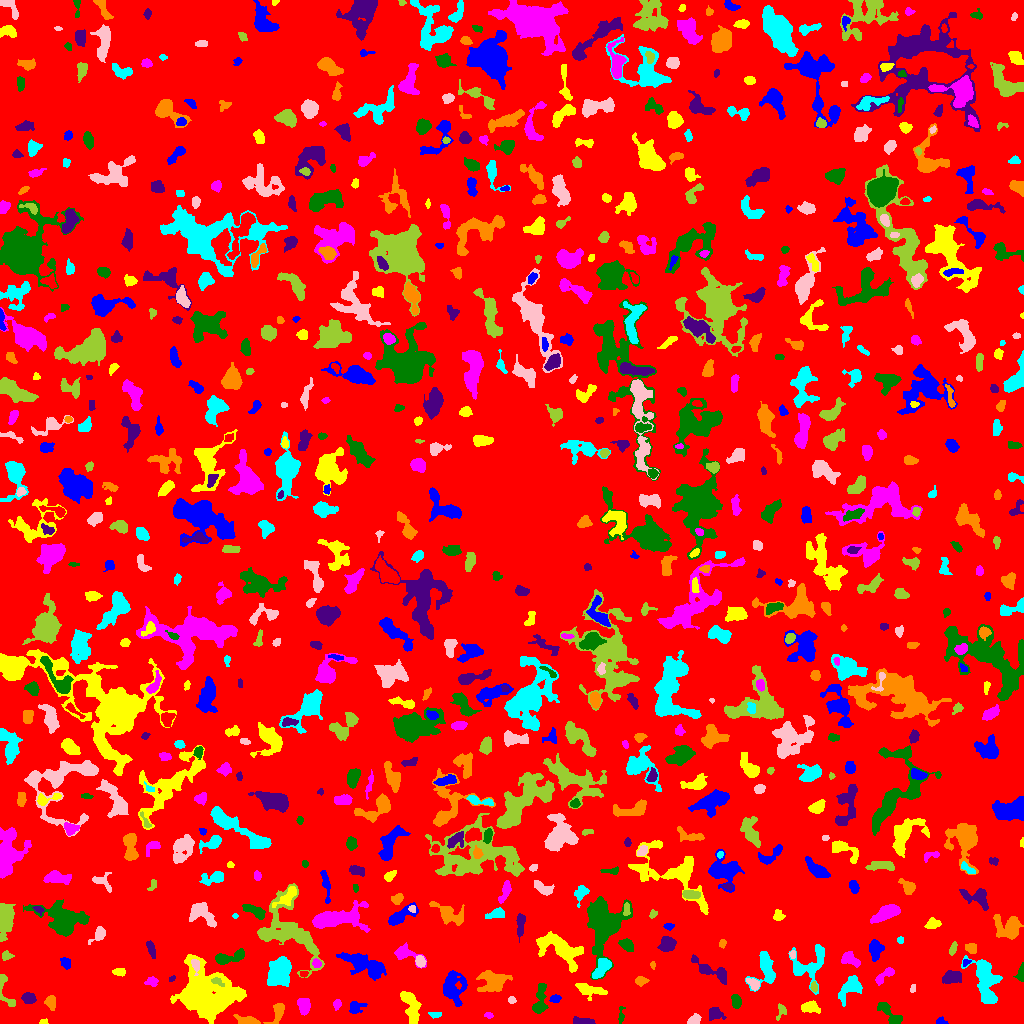

Data behind this chart, as committed beside it:
ID, X, Y, A, B, theta, total_flux, mu_max, mu_median, mu_mean, R_fwhm, R_e, R10, R90, x_start, x_end, y_start, y_end, area, greylevel
0, 514.8, 508.4, 299.7, 291.7, -1.217, 1505549, 20.0, 1.0, 1.902, 10.2, 229.7, 87.25, 376.5, 0, 1023, 0, 1023, 791573, 1.902
1, 940.8, 2.136, 2.856, 1.858, -0.003237, 147.0, 4.0, 2.0, 2.262, 3.949, 2.646, 0.9772, 3.949, 936, 948, 0, 7, 65, 6.262
2, 43.96, 1.836, 2.283, 1.363, 0.09278, 152.0, 5.0, 4.0, 3.535, 3.385, 2.257, 0.9772, 3.29, 39, 48, 0, 5, 43, 8.535
3, 488.6, 8.167, 2.143, 1.449, -0.298, 126.0, 6.0, 2.0, 2.471, 2.706, 2.185, 0.7979, 3.432, 484, 493, 5, 11, 51, 7.471
4, 620.9, 7.326, 4.429, 1.415, 1.498, 144.0, 4.0, 2.0, 1.778, 3.7, 2.764, 0.9772, 4.478, 618, 625, 0, 17, 81, 6.778
5, 585.2, 1.927, 4.846, 1.452, -0.1271, 412.0, 9.0, 2.0, 3.052, 3.241, 2.821, 1.128, 5.046, 573, 595, 0, 7, 135, 8.052
6, 247.7, 1.97, 4.633, 1.778, -0.09734, 1280, 28.0, 5.0, 7.529, 3.385, 3.141, 1.128, 5.352, 233, 260, 0, 9, 170, 13.53
7, 434.8, 8.701, 2.913, 1.453, -0.04736, 117.0, 3.0, 2.0, 1.648, 3.432, 2.459, 0.9772, 3.949, 428, 441, 5, 11, 71, 6.648
8, 693.9, 3.307, 3.34, 2.241, 0.5541, 511.0, 10.0, 4.0, 4.482, 4.146, 3.338, 1.262, 5.171, 687, 701, 0, 10, 114, 10.48
9, 781.2, 12.07, 4.141, 2.62, 1.297, 208.0, 5.0, 2.0, 2.019, 2.877, 3.29, 1.128, 5.015, 776, 786, 3, 20, 103, 6.019
10, 95.13, 26.86, 14.75, 7.669, -0.3828, 62675, 86.0, 14.0, 22.5, 12.87, 12.62, 4.918, 21.99, 40, 140, 0, 51, 2785, 26.5
11, 355.1, 16.09, 3.525, 2.94, 0.5299, 300.0, 5.0, 2.0, 1.935, 4.068, 3.613, 1.382, 5.863, 349, 367, 10, 22, 155, 6.935
12, 410.2, 17.85, 9.176, 3.399, -1.276, 1570, 10.0, 4.0, 3.925, 6.864, 6.129, 2.326, 9.674, 400, 421, 0, 32, 400, 7.925
13, 336.9, 19.34, 2.199, 1.944, 1.284, 309.0, 9.0, 4.0, 4.066, 3.09, 2.585, 0.9772, 4.184, 333, 341, 13, 24, 76, 8.066
14, 891.8, 7.441, 8.266, 2.654, -0.8244, 578.0, 7.0, 2.0, 2.24, 4.406, 4.146, 1.693, 6.84, 877, 902, 0, 21, 258, 7.24
15, 715.1, 9.712, 3.654, 3.068, -0.001918, 624.0, 9.0, 3.0, 3.714, 4.068, 3.785, 1.493, 6.257, 709, 726, 3, 16, 168, 9.714
16, 277.6, 11.22, 5.595, 2.634, 1.127, 449.0, 6.0, 2.0, 2.279, 4.82, 3.827, 1.493, 6.333, 263, 284, 0, 20, 197, 7.279
17, 851, 36.84, 6.665, 4.043, 0.8645, 1651, 12.0, 4.0, 4.651, 6.155, 5.441, 2.185, 9.08, 838, 862, 17, 48, 355, 8.651
18, 512, 23.66, 1.882, 1.471, -0.6877, 85.0, 4.0, 1.0, 1.545, 2.821, 2.034, 0.7979, 3.385, 508, 516, 20, 27, 55, 7.545
19, 5.09, 33.94, 11.36, 3.119, -1.252, 465.0, 7.0, 2.0, 2.372, 3.432, 4.068, 1.382, 6.652, 0, 15, 17, 49, 196, 7.372
20, 155.8, 18.95, 2.877, 1.498, -0.6198, 103.0, 3.0, 2.0, 1.661, 3.241, 2.459, 0.9772, 3.868, 149, 159, 13, 23, 62, 7.661
21, 555.2, 24.49, 2.511, 1.977, 0.1083, 204.0, 5.0, 2.0, 2.488, 3.432, 2.821, 1.128, 4.406, 549, 561, 21, 29, 82, 8.488
22, 809.5, 16.31, 4.013, 2.51, -0.03267, 447.0, 7.0, 2.0, 2.39, 4.068, 3.827, 1.493, 6.129, 801, 820, 10, 23, 187, 7.39
23, 303.5, 17.11, 3.654, 2.504, -1.145, 614.0, 10.0, 3.0, 3.232, 4.334, 3.742, 1.382, 5.997, 297, 310, 8, 25, 190, 8.232
24, 736.4, 21, 3.101, 2.115, -1.509, 633.0, 13.0, 4.0, 4.907, 3.523, 3.141, 1.262, 5.109, 731, 741, 15, 29, 129, 11.91
25, 28.25, 25.43, 3.166, 2.514, -0.2569, 412.0, 6.0, 3.0, 2.881, 4.82, 3.523, 1.382, 5.698, 21, 36, 20, 31, 143, 7.881
26, 50.74, 20.87, 3.285, 2.256, -1.343, 469.0, 8.0, 3.0, 3.474, 4.26, 3.385, 1.262, 5.528, 44, 55, 13, 28, 135, 10.47
27, 985.6, 44.9, 11.53, 5.184, -1.289, 3962, 15.0, 4.0, 5.199, 7.653, 7.653, 3.038, 13.05, 961, 1002, 20, 68, 762, 9.199
28, 912.8, 35.29, 2.31, 1.127, 1.458, 98.0, 4.0, 2.0, 2.13, 2.877, 1.954, 0.7979, 3.09, 910, 915, 31, 39, 46, 7.13
29, 813.9, 36.73, 2.441, 1.281, -1.514, 128.0, 6.0, 2.0, 1.969, 2.706, 2.111, 0.7979, 3.523, 810, 817, 31, 42, 65, 8.969
30, 894, 35.94, 2.418, 2.248, 0.04672, 362.0, 8.0, 4.0, 4.067, 4.068, 2.985, 1.128, 4.583, 889, 899, 31, 40, 89, 8.067
31, 452.6, 37.38, 7.732, 4.935, -1.517, 2388, 14.0, 4.0, 4.531, 6.58, 6.482, 2.459, 10.82, 443, 467, 17, 53, 527, 8.531
32, 588, 33.94, 7.758, 2.992, -0.2353, 753.0, 8.0, 2.0, 2.709, 4.583, 4.754, 1.784, 8.019, 575, 607, 23, 40, 278, 8.709
33, 151.4, 41.93, 3.095, 2.084, 0.2186, 187.0, 4.0, 2.0, 1.781, 4.297, 2.985, 1.128, 4.853, 144, 158, 37, 47, 105, 6.781
34, 539.7, 21.71, 8.591, 2.977, 1.422, 1494, 15.0, 4.0, 5.152, 3.909, 5.078, 1.784, 8.444, 532, 548, 10, 40, 290, 8.152
35, 951.6, 46.23, 4.819, 2.866, 0.2528, 722.0, 6.0, 3.0, 3.153, 6.676, 4.754, 1.954, 7.291, 942, 961, 40, 53, 229, 9.153
36, 640.8, 42.8, 2.822, 2.038, 0.02495, 378.0, 9.0, 3.0, 3.67, 3.338, 2.985, 1.128, 4.787, 635, 649, 37, 47, 103, 9.67
37, 602.6, 56.07, 5.684, 2.48, 0.8713, 949.0, 11.0, 4.0, 3.766, 4.406, 4.406, 1.693, 7.024, 592, 611, 45, 65, 252, 11.77
38, 753.3, 39.44, 3.575, 2.162, -0.7384, 380.0, 7.0, 3.0, 3.14, 3.7, 3.385, 1.382, 5.323, 746, 759, 33, 45, 121, 9.14
39, 216.8, 42.06, 3.144, 1.556, -0.4286, 209.0, 6.0, 2.0, 2.549, 3.478, 2.523, 0.9772, 4.107, 211, 224, 37, 46, 82, 17.55
40, 303.5, 49.54, 1.843, 1.358, -0.07153, 91.0, 4.0, 2.0, 1.857, 2.877, 2.034, 0.7979, 3.192, 300, 308, 46, 52, 49, 8.857
41, 362.3, 60.13, 11.85, 4.158, -0.4365, 2481, 13.0, 3.0, 3.736, 4.478, 7.674, 2.585, 12.53, 336, 386, 43, 71, 664, 7.736
42, 207.3, 28.33, 14.03, 11.3, -0.4849, 17882, 25.0, 7.0, 7.997, 11.75, 13.07, 4.918, 22, 170, 246, 0, 69, 2236, 12
43, 884.2, 47.48, 6.692, 2.126, 0.6726, 513.0, 7.0, 3.0, 3.072, 4.297, 3.909, 1.493, 6.383, 875, 894, 38, 56, 167, 7.072
44, 1021, 50.01, 4.385, 1.783, 1.409, 487.0, 8.0, 5.0, 4.509, 4.652, 3.29, 1.382, 5.015, 1013, 1023, 42, 61, 108, 8.509
45, 172, 44.84, 1.989, 1.247, 0.6737, 85.0, 3.0, 2.0, 2.297, 3.141, 2.111, 0.7979, 3.038, 169, 175, 42, 48, 37, 7.297
46, 493.5, 41.94, 6.735, 5.001, 0.2422, 2076, 11.0, 3.0, 4.343, 6.652, 6.308, 2.459, 10.46, 476, 512, 32, 53, 478, 8.343
47, 279.6, 52.37, 7.62, 4.874, 1.141, 3767, 17.0, 6.0, 6.331, 6.864, 7.247, 2.706, 11.6, 267, 291, 37, 67, 595, 10.33
48, 195.3, 58.5, 3.794, 1.916, -1.368, 455.0, 9.0, 4.0, 4.505, 3.909, 3.192, 1.262, 4.951, 191, 199, 48, 64, 101, 16.5
49, 287.5, 92.66, 19.93, 12.45, -0.8852, 6878, 11.0, 4.0, 4.734, 12.17, 12.44, 4.72, 19.17, 257, 324, 46, 140, 1453, 7.734
50, 42.84, 71.23, 9.819, 3.895, -1.331, 1417, 9.0, 3.0, 3.39, 5.781, 6.333, 2.394, 10.09, 31, 54, 53, 93, 418, 7.39
51, 65.61, 60.35, 2.596, 1.959, -1.027, 483.0, 13.0, 4.0, 4.557, 2.821, 2.764, 0.9772, 4.583, 60, 70, 54, 66, 106, 9.557
52, 119.7, 51.5, 3.172, 1.639, 0.0, 156.0, 4.0, 2.0, 1.642, 3.909, 2.821, 0.9772, 4.583, 112, 125, 47, 55, 95, 6.642
53, 316.7, 60.11, 2.014, 1.713, -0.9424, 144.0, 5.0, 2.0, 1.92, 3.09, 2.394, 0.9772, 3.7, 312, 321, 56, 65, 75, 9.92
54, 602, 98.88, 15.83, 8.948, 1.482, 6625, 14.0, 4.0, 5.057, 10.67, 10.97, 4.184, 17.65, 587, 632, 44, 127, 1310, 9.057
55, 713, 52.12, 11.34, 3.034, -0.4522, 811.0, 7.0, 2.0, 2.392, 5.262, 5.015, 1.954, 8.078, 691, 726, 39, 69, 339, 11.39
56, 652.6, 58.58, 1.674, 1.293, -1.481, 62.0, 3.0, 2.0, 1.59, 2.585, 1.871, 0.7979, 2.932, 650, 655, 54, 62, 39, 6.59
57, 810.5, 60.03, 11.77, 7.624, 0.8703, 1732, 9.0, 3.0, 3.044, 6.206, 7.092, 2.646, 11.58, 788, 824, 29, 79, 569, 7.044
58, 420.1, 62.28, 2.678, 2.235, -1.053, 507.0, 10.0, 4.0, 4.694, 4.029, 3.09, 1.262, 4.951, 415, 426, 56, 68, 108, 10.69
59, 6.697, 67.72, 2.638, 2.295, -0.003823, 201.0, 4.0, 2.0, 2.284, 4.583, 2.985, 1.262, 4.549, 2, 14, 63, 73, 88, 6.284
... 763 more rows
